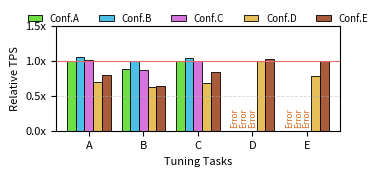

Write the Python code that produced this figure.
import matplotlib.pyplot as plt
import numpy as np

# 数据（可按你的真实数值替换）
services = ["A", "B", "C", "D", "E"]
configs = ["Conf.A", "Conf.B", "Conf.C", "Conf.D", "Conf.E"]

# 0.0 用来表示“Error”（不画柱，改为文字标注）
# vals = np.array([
#     [126.26, 133.67, 126.73, 88.87, 100.87],  
#     [114.09, 131.10, 113.31, 82.05, 84.17],  
#     [90.04, 93.66, 90.78, 61.31, 76.33],  
#     [42.97, 45.52, 42.95, 35.55, 36.79],  
#     [45.38, 46.12, 45.26, 31.07, 40.88],  
# ])

vals = np.array([
    [1.   ,      0.876246,  0.991469 , 0 , 0],
 [1.057619 ,  1.   ,      1.032534 , 0 , 0],
 [1.005956 ,  0.864287  ,1.    ,     0 , 0],
 [0.701499 ,  0.627021 , 0.675292 , 1 , 0.775],
 [0.797665 ,  0.642455 , 0.840598 , 1.03 , 1]])

colors = ["#70de45", "#4bbfe5", "#d575dc", "#e6be5a", "#a85c3b"]
# hatches = ["////", "xxxx", "////", "", "...."]

x = np.arange(len(services))
width = 0.16
offsets = np.linspace(-2, 2, len(configs)) * width

fig, ax = plt.subplots(figsize=(3.8, 1.9), dpi=200)

# 画柱 + “Error” 标注
for i, (label, color) in enumerate(zip(configs, colors)):
    y = vals[i]
    bars = ax.bar(
        x + offsets[i], y, width=width, label=label,
        color=color, edgecolor="black", linewidth=0.6
    )
    for xi, yi in zip(x + offsets[i], y):
        if yi <= 1e-3:
            ax.text(xi, 0.05, "Error", rotation=90, ha="center",
                    va="bottom", fontsize=6, color="#d2691e")

# 坐标轴、网格、刻度
# ====== 修改纵轴范围 ======
# 自动设为 [0, 最大值 + 10%]
y_max = np.nanmax(vals)
ax.set_ylim(0, y_max)   # 自动适配范围

# 坐标轴、网格、刻度
ax.set_xlim(x[0] - 0.6, x[-1] + 0.6)
ax.set_ylabel("Relative TPS", fontsize=8)
ax.set_xlabel("Tuning Tasks", fontsize=8)
ax.set_xticks(x)
ax.set_xticklabels(services, fontsize=8)

# 动态设置 y 轴刻度
yticks = np.arange(0, 1.7, 0.5)
ax.set_yticks(yticks)
ax.set_yticklabels([f"{t:.1f}x" for t in yticks], fontsize=8)

# 网格和基线
ax.grid(axis="y", linestyle="--", linewidth=0.6, alpha=0.5)
ax.axhline(1.0, color="#E16D6D", linewidth=0.8)

# 图例
ax.legend(loc="upper center", bbox_to_anchor=(0.5, 1.20),
          ncol=5, fontsize=7, frameon=False, handlelength=1.5)

plt.tight_layout(pad=0.8)
plt.savefig("insight2.pdf", bbox_inches="tight")
plt.show()